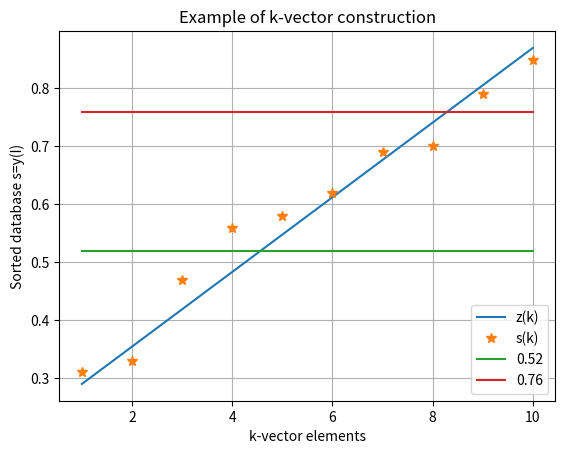

This figure's Python source:
import matplotlib.pyplot as plt

# Data
s = [0.31, 0.33, 0.47, 0.56, 0.58, 0.62, 0.69, 0.7, 0.79, 0.85]
n = len(s)

# Minimum and maximum values
y_min = min(s)
y_max = max(s)
print(y_min)
print(y_max)
# Epsilon and xi parameters
epsilon = 2.2e-16
xi = 0.02

# Calculate m, q, and z
m = (y_max - y_min + 2 * xi) / (n - 1)
q = y_min - m - xi
z = [m * (i+1) + q for i in range(n)]  # List comprehension for efficiency
print(z)
# Calculate jb and jt (integer casting)
jb = int((0.52 - q) / m) - 1
jt = int((0.76 - q) / m)

# x-axis for plotting (indices)
x = range(1, n+1)  # Adjust for 1-based indexing if needed

# Create the plot
plt.figure()  # Create a new figure window

plt.plot(x, z, label='z(k)')  # Plot z(k)
plt.plot(x, s, marker='*',markersize=7, linestyle='None', label='s(k)')  # Plot s(k) with markers
plt.plot(x, [0.52 * i / i for i in x], label='0.52')  # Plot 0.52 line with slope 1
plt.plot(x, [0.76 * i / i for i in x], label='0.76')  # Plot 0.76 line with slope 1

plt.xlabel("k-vector elements")
plt.ylabel("Sorted database s=y(I)")
plt.title("Example of k-vector construction")
plt.grid(True)
plt.legend()
plt.savefig("kvector.png")
plt.show()
